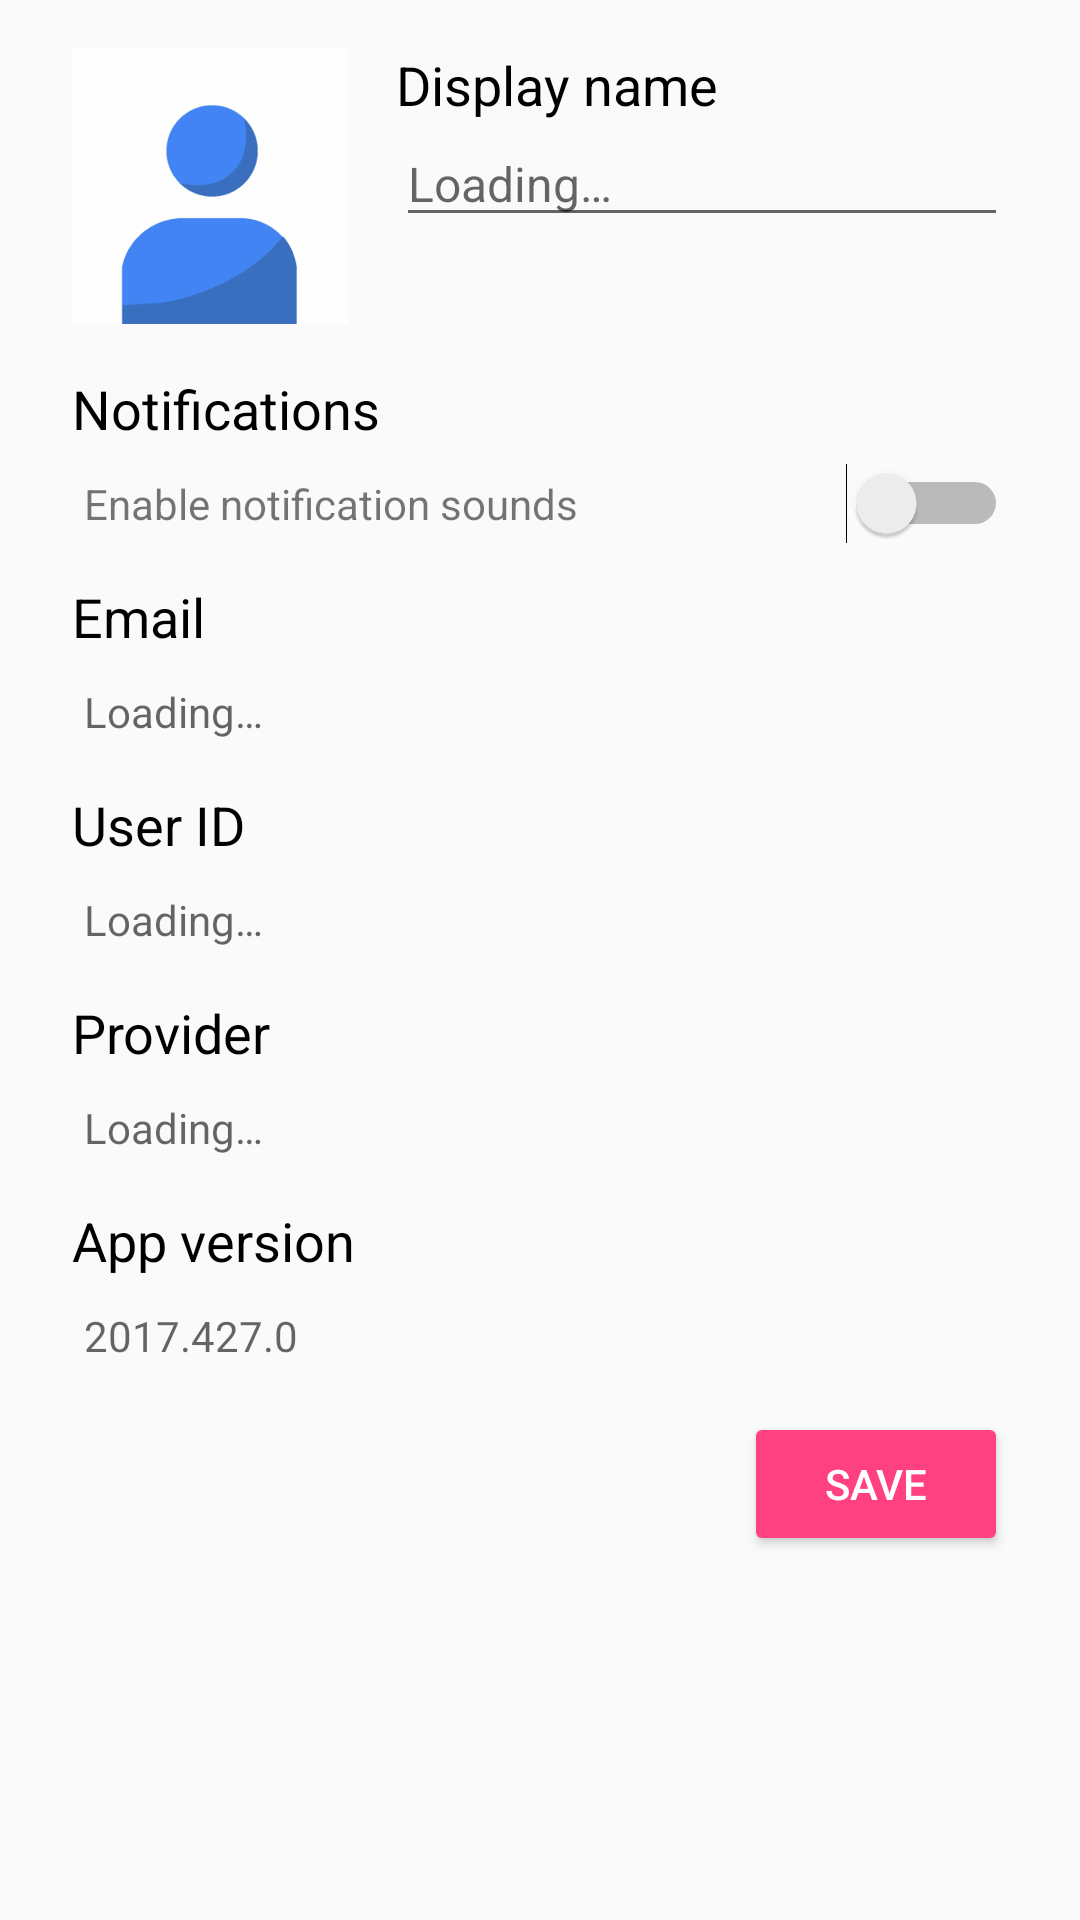

Reconstruct the res/layout file that produces this screen, plus the resources it refers to.
<!-- AndroidManifest.xml: application theme AppTheme -->
<!-- res/layout/activity_settings.xml -->
<?xml version="1.0" encoding="utf-8"?>
<ScrollView
    xmlns:android="http://schemas.android.com/apk/res/android"
    xmlns:tools="http://schemas.android.com/tools"
    android:id="@+id/activity_settings"
    android:layout_width="match_parent"
    android:layout_height="match_parent"
    tools:context="io.csuoh.hello.SettingsActivity">

    <LinearLayout
        android:layout_width="match_parent"
        android:layout_height="wrap_content"
        android:orientation="vertical"
        android:paddingLeft="24dp"
        android:paddingRight="24dp"
        android:paddingTop="16dp">

        
        <LinearLayout
            android:layout_width="0dp"
            android:layout_height="0dp"
            android:focusable="true"
            android:focusableInTouchMode="true" />

        <LinearLayout
            android:layout_width="match_parent"
            android:layout_height="wrap_content"
            android:layout_marginBottom="8dp"
            android:orientation="horizontal">

            
            <ImageView
                android:id="@+id/image_user_picture"
                android:layout_width="92dp"
                android:layout_height="92dp"
                android:layout_marginEnd="16dp"
                android:contentDescription="@string/desc_profile_picture"
                android:src="@drawable/default_user_picture"/>

            <LinearLayout
                android:layout_width="fill_parent"
                android:layout_height="wrap_content"
                android:orientation="vertical">

                
                <TextView
                    android:layout_width="fill_parent"
                    android:layout_height="wrap_content"
                    android:text="@string/text_name"
                    android:textColor="#000"
                    android:textSize="18sp" />
                <EditText
                    android:id="@+id/input_user_name"
                    android:layout_width="fill_parent"
                    android:layout_height="wrap_content"
                    android:hint="@string/loading"
                    android:inputType="textPersonName"
                    android:textSize="16sp" />

                
                <TextView
                    android:id="@+id/link_password_change"
                    android:layout_width="wrap_content"
                    android:layout_height="wrap_content"
                    android:layout_marginBottom="8dp"
                    android:paddingEnd="0dp"
                    android:paddingStart="4dp"
                    android:text="@string/link_password_change"
                    android:textColor="@color/colorAccent"
                    android:textSize="14sp"
                    android:visibility="gone" />

            </LinearLayout>
        </LinearLayout>

        
        <TextView
            android:layout_width="match_parent"
            android:layout_height="wrap_content"
            android:layout_marginTop="8dp"
            android:text="@string/text_notifications"
            android:textColor="#000"
            android:textSize="18sp"/>
        <LinearLayout
            android:layout_width="match_parent"
            android:layout_height="wrap_content"
            android:orientation="horizontal">
            <TextView
                android:id="@+id/text_user_notifications"
                android:layout_width="wrap_content"
                android:layout_height="wrap_content"
                android:layout_marginBottom="8dp"
                android:layout_weight="1"
                android:paddingEnd="0dp"
                android:paddingStart="4dp"
                android:paddingTop="10dp"
                android:text="@string/hint_notifications" />
            <Switch
                android:id="@+id/check_notifications"
                android:layout_width="wrap_content"
                android:layout_height="wrap_content" />
        </LinearLayout>

        
        <TextView
            android:layout_width="match_parent"
            android:layout_height="wrap_content"
            android:layout_marginTop="8dp"
            android:text="@string/text_email"
            android:textColor="#000"
            android:textSize="18sp" />
        <TextView
            android:id="@+id/text_user_email"
            android:layout_width="match_parent"
            android:layout_height="wrap_content"
            android:layout_marginBottom="8dp"
            android:hint="@string/loading"
            android:paddingEnd="0dp"
            android:paddingStart="4dp"
            android:paddingTop="10dp" />

        
        <TextView
            android:layout_width="match_parent"
            android:layout_height="wrap_content"
            android:layout_marginTop="8dp"
            android:text="@string/text_user_id"
            android:textColor="#000"
            android:textSize="18sp" />
        <TextView
            android:id="@+id/text_user_id"
            android:layout_width="match_parent"
            android:layout_height="wrap_content"
            android:layout_marginBottom="8dp"
            android:hint="@string/loading"
            android:paddingEnd="0dp"
            android:paddingStart="4dp"
            android:paddingTop="10dp" />

        
        <TextView
            android:layout_width="match_parent"
            android:layout_height="wrap_content"
            android:layout_marginTop="8dp"
            android:text="@string/text_provider"
            android:textColor="#000"
            android:textSize="18sp"/>
        <TextView
            android:id="@+id/text_user_provider"
            android:layout_width="match_parent"
            android:layout_height="wrap_content"
            android:layout_marginBottom="8dp"
            android:hint="@string/loading"
            android:paddingEnd="0dp"
            android:paddingStart="4dp"
            android:paddingTop="10dp" />

        
        <TextView
            android:layout_width="match_parent"
            android:layout_height="wrap_content"
            android:layout_marginTop="8dp"
            android:text="@string/text_version"
            android:textColor="#000"
            android:textSize="18sp"/>
        <TextView
            android:id="@+id/text_version"
            android:layout_width="match_parent"
            android:layout_height="wrap_content"
            android:layout_marginBottom="8dp"
            android:hint="@string/app_version"
            android:paddingEnd="0dp"
            android:paddingStart="4dp"
            android:paddingTop="10dp" />

        <LinearLayout
            android:layout_width="match_parent"
            android:layout_height="wrap_content"
            android:layout_marginTop="8dp"
            android:orientation="horizontal">

            
            <View
                android:layout_width="0dp"
                android:layout_height="0dp"
                android:layout_weight="1" />

            
            <Button
                android:id="@+id/button_save"
                style="@style/Widget.AppCompat.Button.Colored"
                android:layout_width="wrap_content"
                android:layout_height="wrap_content"
                android:text="@string/action_save" />

        </LinearLayout>
    </LinearLayout>
</ScrollView>
<!-- resources referenced by this layout -->
<resources>
  <color name="colorAccent">#FF4081</color>
  <!-- drawable default_user_picture: png bitmap (drawable-hdpi, 6516 bytes) -->
  <string name="action_save">Save</string>
  <string name="app_version">2017.427.0</string>
  <string name="desc_profile_picture">User profile picture</string>
  <string name="hint_notifications">Enable notification sounds</string>
  <string name="link_password_change">Change password</string>
  <string name="loading">Loading…</string>
  <string name="text_email">Email</string>
  <string name="text_name">Display name</string>
  <string name="text_notifications">Notifications</string>
  <string name="text_provider">Provider</string>
  <string name="text_user_id">User ID</string>
  <string name="text_version">App version</string>
  <style name="AppTheme" parent="Theme.AppCompat.DayNight.DarkActionBar">
          <item name="colorPrimary">@color/colorPrimary</item>
          <item name="colorPrimaryDark">@color/colorPrimaryDark</item>
          <item name="colorAccent">@color/colorAccent</item>
      </style>
  <color name="colorPrimary">#3F51B5</color>
  <color name="colorPrimaryDark">#303F9F</color>
</resources>
